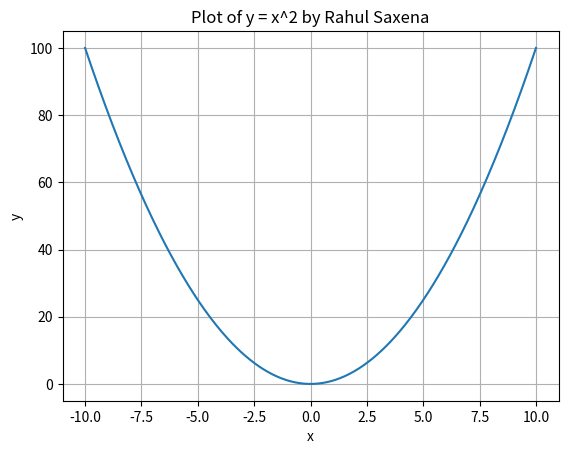

This chart was generated by the following Python code:
import matplotlib.pyplot as plt
import numpy as np

x = np.linspace(-10, 10, 400)

y = x ** 2

plt.plot(x, y)

plt.title("Plot of y = x^2 by Rahul Saxena")
plt.xlabel("x")
plt.ylabel("y")

plt.grid(True)
plt.show()
